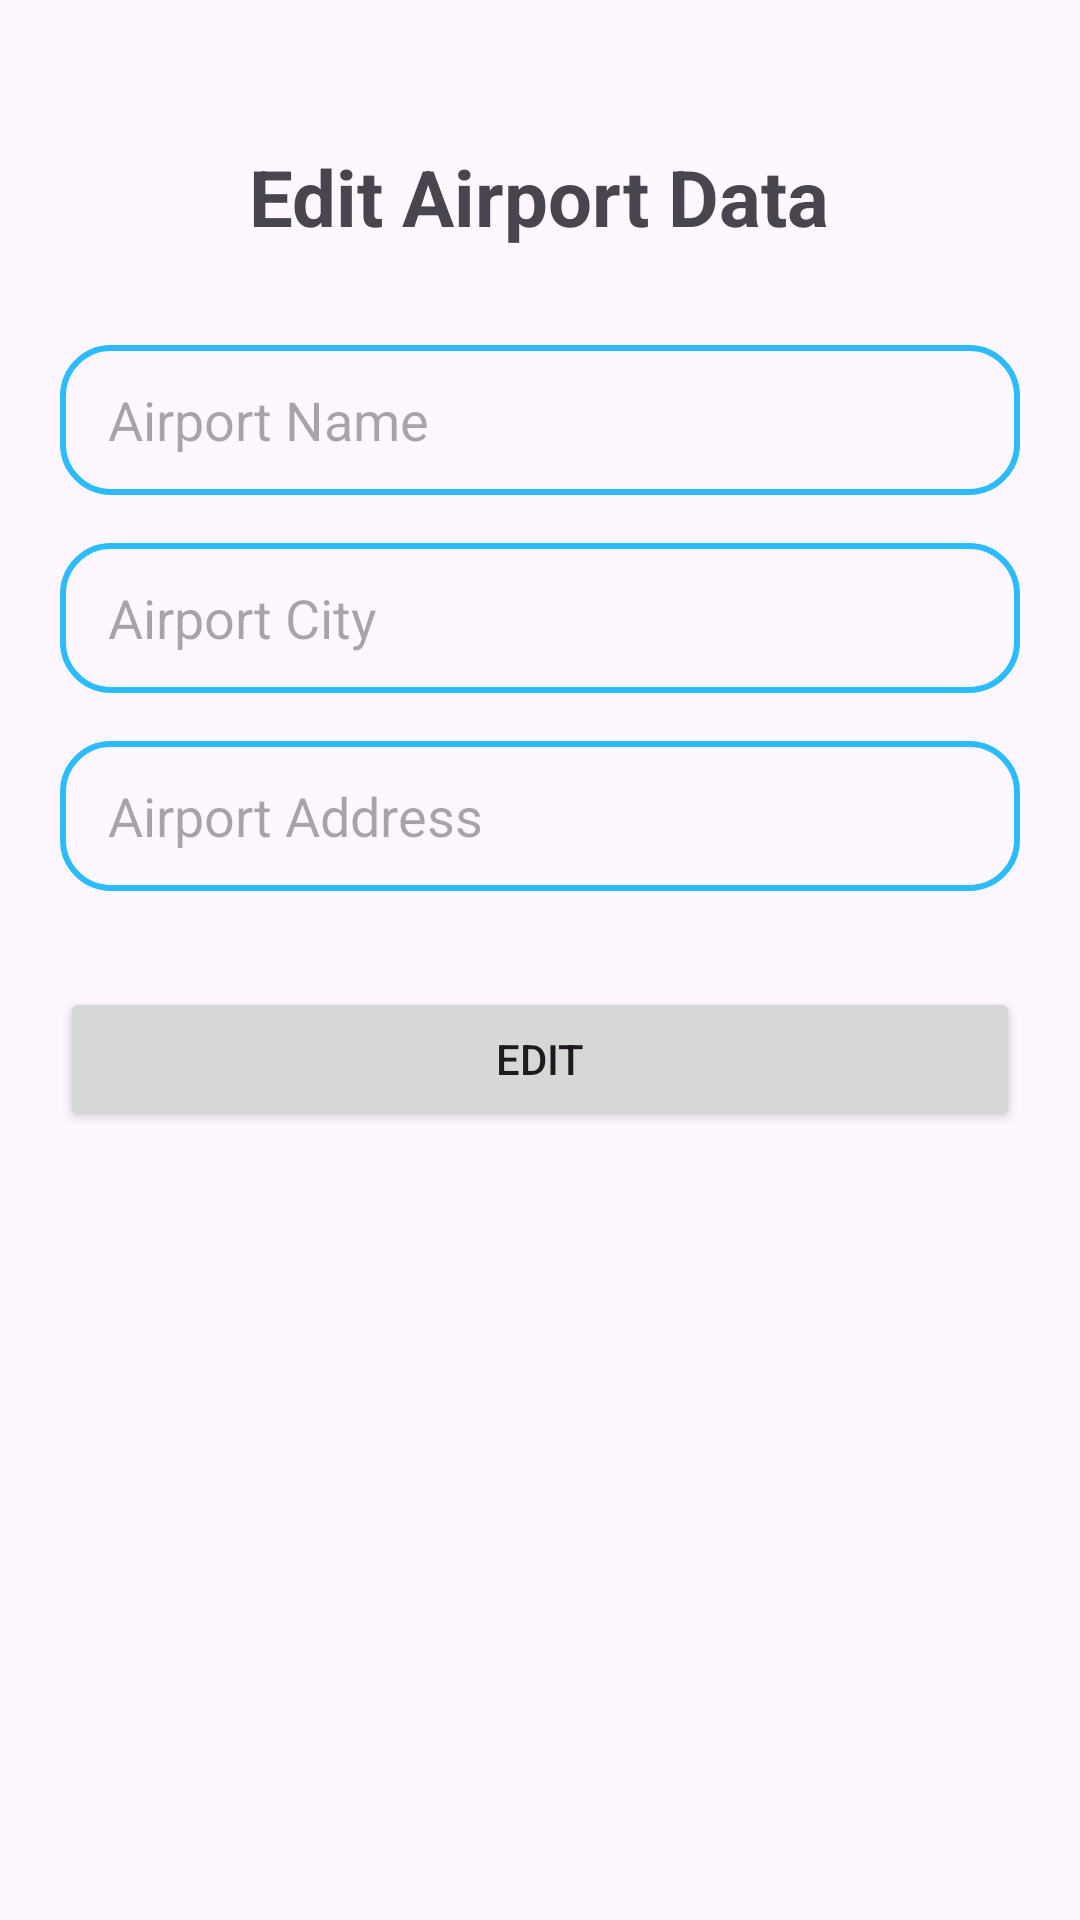

Layout XML and referenced resources for this Android screen:
<!-- AndroidManifest.xml: application theme Theme.Airport -->
<!-- res/layout/activity_edit.xml -->
<?xml version="1.0" encoding="utf-8"?>
<LinearLayout xmlns:android="http://schemas.android.com/apk/res/android"
    xmlns:app="http://schemas.android.com/apk/res-auto"
    xmlns:tools="http://schemas.android.com/tools"
    android:layout_width="match_parent"
    android:layout_height="match_parent"
    android:orientation="vertical"
    android:padding="16dp"
    android:gravity="center_horizontal"
    tools:context=".EditActivity">

    <RelativeLayout
        android:layout_width="match_parent"
        android:layout_height="wrap_content"
        android:layout_marginTop="32dp"
        android:orientation="horizontal"
        android:layout_marginHorizontal="16dp">

        <ImageView
            android:id="@+id/iv_back"
            android:layout_width="wrap_content"
            android:layout_height="wrap_content"
            android:src="@drawable/ic_back"
            android:layout_alignParentTop="true"
            android:layout_centerVertical="true"
            android:layout_alignParentStart="true"/>

        <TextView
            android:layout_width="wrap_content"
            android:layout_height="wrap_content"
            android:layout_centerInParent="true"
            android:layout_gravity="center"
            android:text="@string/editTitle"
            android:textSize="26sp"
            android:textStyle="bold"
            android:layout_alignParentTop="true"/>
    </RelativeLayout>

    <EditText
        android:id="@+id/et_edit_name"
        android:layout_width="320dp"
        android:layout_height="wrap_content"
        android:layout_marginTop="32dp"
        android:minHeight="50dp"
        android:hint="@string/airportNameContainer"
        android:inputType="text"
        android:paddingHorizontal="16dp"
        android:background="@drawable/bg_style"/>

    <EditText
        android:id="@+id/et_edit_city"
        android:layout_width="320dp"
        android:layout_height="wrap_content"
        android:layout_marginVertical="16dp"
        android:minHeight="50dp"
        android:hint="@string/airportCityContainer"
        android:inputType="text"
        android:paddingHorizontal="16dp"
        android:background="@drawable/bg_style"/>

    <EditText
        android:id="@+id/et_edit_address"
        android:layout_width="320dp"
        android:layout_height="wrap_content"
        android:minHeight="50dp"
        android:hint="@string/airportAddressContainer"
        android:inputType="text"
        android:paddingHorizontal="16dp"
        android:background="@drawable/bg_style"/>

    <Button
        android:id="@+id/btn_edit_data"
        android:layout_width="320dp"
        android:layout_height="wrap_content"
        android:layout_marginTop="32dp"
        android:text="@string/editContainer"
        app:cornerRadius="16dp"/>

</LinearLayout>
<!-- resources referenced by this layout -->
<resources>
  <!-- drawable bg_style (drawable) -->
  <?xml version="1.0" encoding="utf-8"?>
  <shape xmlns:android="http://schemas.android.com/apk/res/android"
      android:shape="rectangle">
      <stroke android:width="2dp" android:color="@color/blue"/>
      <corners android:radius="16dp"/>
  </shape>
  <string name="airportAddressContainer">Airport Address</string>
  <string name="airportCityContainer">Airport City</string>
  <string name="airportNameContainer">Airport Name</string>
  <string name="editContainer">EDIT</string>
  <string name="editTitle">Edit Airport Data</string>
  <style name="Theme.Airport" parent="Base.Theme.Airport" />
  <color name="blue">#2CBCFD</color>
  <style name="Base.Theme.Airport" parent="Theme.Material3.DayNight.NoActionBar">
          
          <item name="colorPrimary">@color/blue</item>
          <item name="colorPrimaryVariant">@color/blue</item>
      </style>
</resources>
